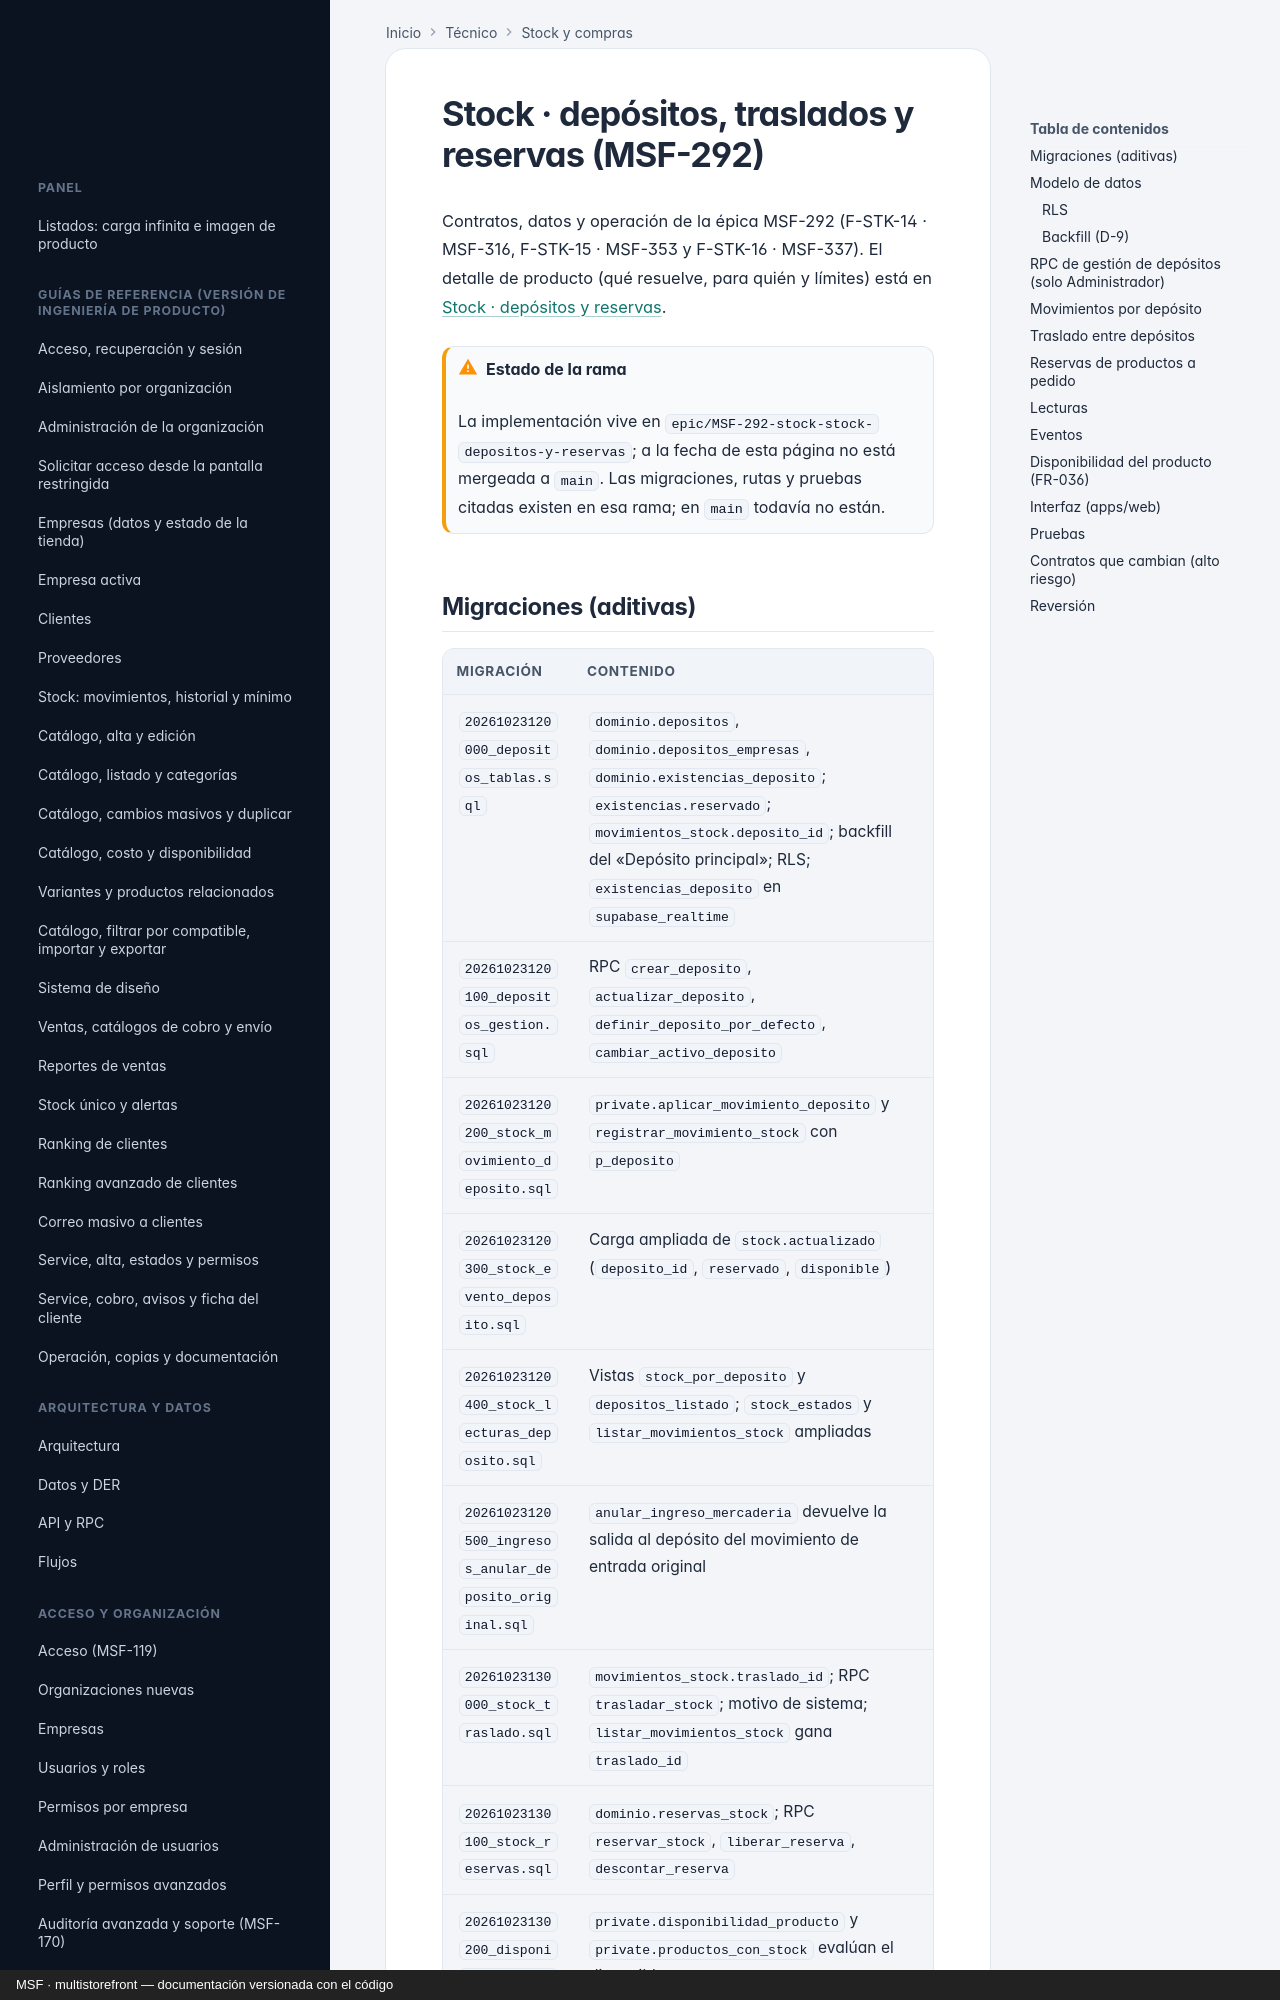

repository: nicolasjones/multistorefront-meli · page: tecnico/stock-depositos-y-reservas/index.html · generator: mkdocs · copyright: MSF · multistorefront — documentación versionada con el código

---
owner: tecnico
sources:
  - supabase/migrations
  - apps/web/src/pages/stock
---

# Stock · depósitos, traslados y reservas (MSF-292)

Contratos, datos y operación de la épica MSF-292 (F-STK-14 · MSF-316, F-STK-15 · MSF-353 y F-STK-16 · MSF-337). El
detalle de producto (qué resuelve, para quién y límites) está en
[Stock · depósitos y reservas](../producto/stock-depositos-y-reservas.md).

!!! warning "Estado de la rama"
    La implementación vive en `epic/MSF-292-stock-stock-depositos-y-reservas`; a la fecha de esta página no está
    mergeada a `main`. Las migraciones, rutas y pruebas citadas existen en esa rama; en `main` todavía no están.
